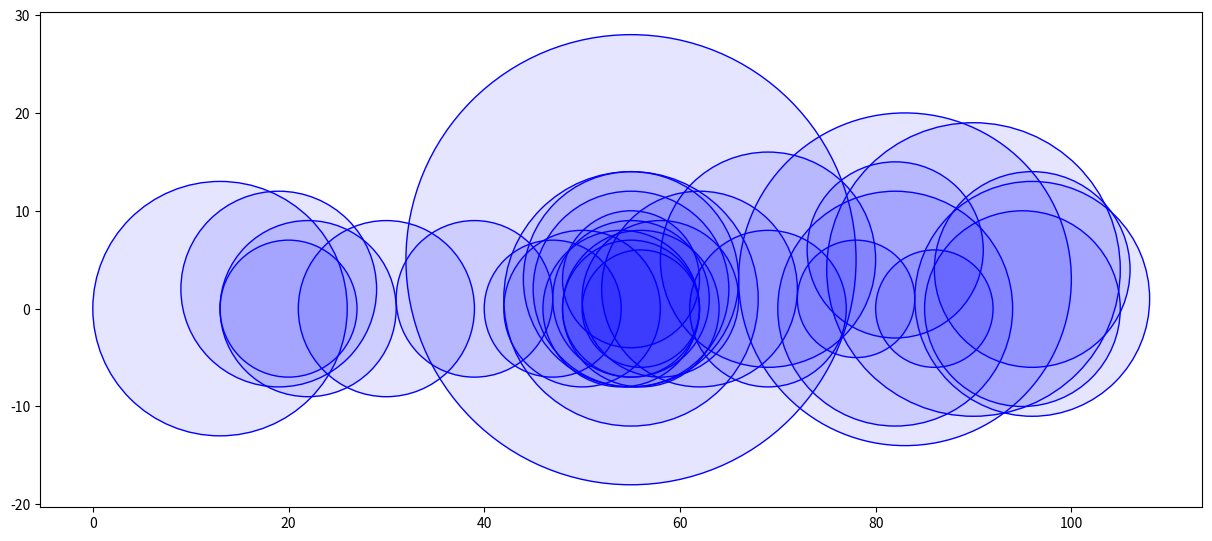

Reproduce this figure in Python.
# -*- coding: utf-8 -*-
"""
Created on 2017/12/3 22:08

x轴代表年份
y轴表示冠军数据
气泡大小代表每年平均获得的冠军数量

@author: wangdongsong1229@163.com
"""

import matplotlib.pyplot as plt

fig = plt.figure(figsize=(15, 10), facecolor="w")

def plotCircle(x, y, radius, color, alphaval):
    circle = plt.Circle((x, y), radius=radius, fc=color, alpha = alphaval)
    fig.gca().add_patch(circle)
    nofcircle = plt.Circle((x, y), radius=radius,ec=color, fill=False)
    fig.gca().add_patch(nofcircle)

x = [55,83,90,13,55,82,96,55,69,19,55,95,62,96,82,30,22,39,54,50,69,
   56,58,55,55,47,55,20,86,78,56]
y = [5,3,4,0,1,0,1,3,5,2,2,0,2,4,6,0,0,1,0,0,0,0,1,1,0,0,3,0,0,1,0]
r = [23,17,15,13,13,12,12,11,11,10,10,10,10,10,9,9,9,8,8,8,8,8,8,
   8,7,7,7,7,6,6,6]

for i in range(0, len(x)):
    plotCircle(x[i], y[i], r[i], "b", 0.1)

plt.axis("scaled")
plt.show()